Image classification data set "AI2FinalProject" (spiderz31/AI2FinalProject on GitHub). Class labels (2): bird, no bird.

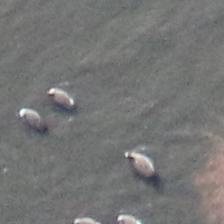
Label: bird

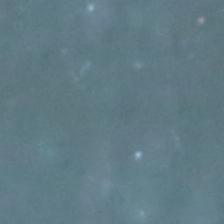
Label: no bird

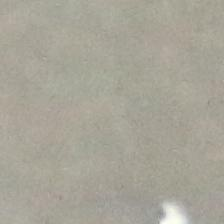
Label: bird

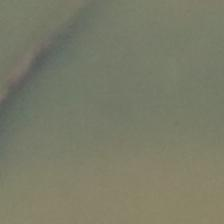
Label: no bird

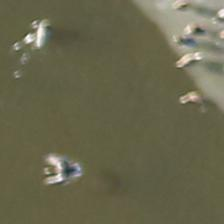
Label: bird

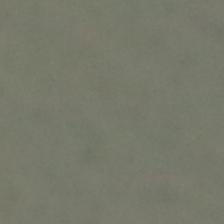
Label: no bird
